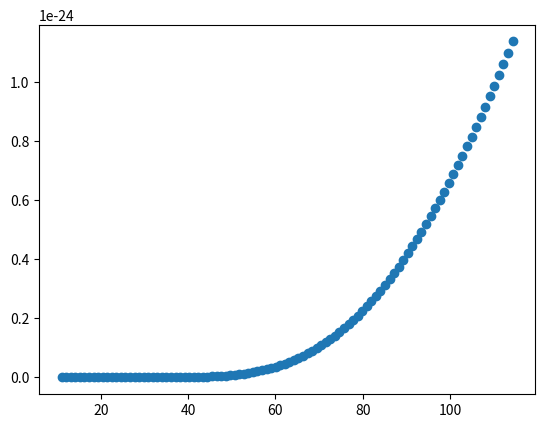
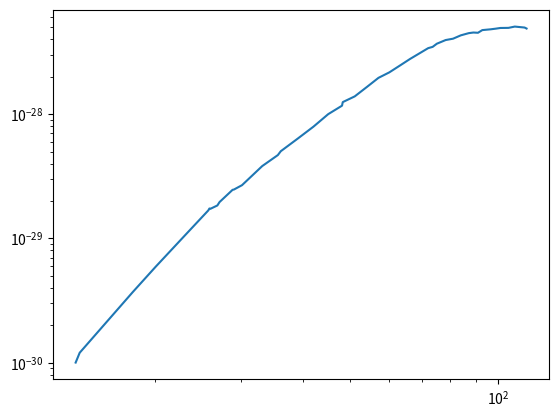

The matplotlib source for these figures, in order: (Note: this script raises an exception after producing the figures.)
import numpy as np
import scipy.io as scio


def DT(): 
    '''
    https://www-nds.iaea.org/exfor/servlet/X4sSearch5?reacc=1-H-3(D%2CN)2-HE-4%2C%2CSIG
    1985
    KEV        B
    '''
    KEV = np.array([13.8110,14.0760,18.0560,20.0880,23.220,
                    25.7230,25.8550,25.9780,26.8330,27.1110,
                    28.8220,28.9880,30.1210,33.1170,35.6250,
                    36.1240,39.0980,42.1020,45.1160,48.1330,
                    48.3020,51.0910,54.1350,57.1020,60.0860,
                    63.1180,66.1880,72.0920,73.6040,75.070,
                    78.2370,80.9910,84.0040,87.2040,89.0940,
                    91.0310,92.9050,96.6310,99.0120,101.090,
                    105.010,108.180,113.270,114.310])
    B = np.array([0.010, 0.012,0.037,0.059,0.109,
                    0.168,0.174,0.173,0.184,0.196,
                    0.246,0.247,0.268,0.382,0.468,
                    0.503,0.635,0.793,1.0,1.170,
                    1.250,1.390,1.660,1.960,2.170,
                    2.460,2.780,3.40,3.480,3.690,
                    3.950,4.050,4.310,4.490,4.540,
                    4.520,4.750,4.820,4.880,4.940,
                    4.950,5.070,4.980,4.890])
    return KEV,B

def DT2():
    '''
    https://www-nds.iaea.org/exfor/servlet/X4sSearch5?reacc=1-H-3(D%2CN)2-HE-4%2C%2CSIG
    1957
    : http://www-nds.iaea.org/EXFOR/A1172.003
    MEV        mB
    '''
    
    MEV = np.array([0.0481, 0.0537, 0.0671, 0.0733, 0.0867, 0.0931, 0.0954, 0.1011, 0.1062, 0.1130, 
                0.1141, 0.1211, 0.1260, 0.1321, 0.1332, 0.1412, 0.1458, 0.1532, 0.1659, 0.1773, 
                0.1859, 0.1936, 0.2062, 0.2151, 0.2265, 0.2350, 0.2548, 0.2600, 0.2675, 0.2880, 
                0.2957, 0.3098, 0.3348, 0.3854, 0.4602, 0.4822, 0.5350, 0.5570, 0.6108, 0.6300, 
                0.7045, 0.7336])
    

    mB = np.array([1400.0, 1650.0, 3080.0, 3440.0, 4510.0, 4770.0, 5100.0, 5200.0, 5100.0, 5050.0,
               5140.0, 4790.0, 4760.0, 4270.0, 4410.0, 3860.0, 3970.0, 3400.0, 3320.0, 3000.0,
               2630.0, 2490.0, 2290.0, 2190.0, 1980.0, 1910.0, 1690.0, 1680.0, 1510.0, 1370.0,
               1270.0, 1220.0, 1160.0, 850.0, 750.0, 670.0, 590.0, 570.0, 510.0, 470.0, 420.0,
               360.0])
    return MEV,mB


def O16O16SI28_A0381006():
    '''
    https://www-nds.iaea.org/exfor/servlet/X4sGetSubent?reqx=7151&subID=100381006&plus=1
    MEV  mB
    '''
    MEV = np.array([34.7, 39.7, 44.8, 47.7, 50.1, 54.3, 60.2, 65.2])
    mB  = np.array([47.0, 70.0, 85.0, 86.0, 65.0, 57.0, 27.0, 24.0])
    return MEV,mB

def O16O16SI28_E1147029():
    '''
    MEV mB
    '''
    MEV= np.array([3.527e+01, 4.013e+01, 4.523e+01, 4.767e+01, 
                   5.036e+01, 5.438e+01, 6.038e+01, 6.538e+01])
    mB = np.array([4.987e+01, 6.610e+01, 8.529e+01, 8.690e+01, 
                   6.391e+01, 5.687e+01, 2.736e+01, 2.265e+01])
    return MEV,mB

def O16O16SI28_C1269002():
    '''
    MEV mB
    '''
    MEV = np.array([7.00, 7.25, 7.50, 7.75, 8.00, 
                    8.25, 8.50, 8.75, 9.00, 9.25, 
                    9.50, 9.75, 10.00, 10.25, 10.50, 
                    10.75, 11.00, 11.25, 11.50, 11.75, 12.00])
    mB  = np.array([0.00309, 0.00816, 0.0297, 0.0712, 0.170, 
                    0.326, 0.575, 1.097, 1.70, 3.00, 4.40, 
                    6.29, 8.29, 11.4, 16.0, 18.1, 
                    22.0, 27.8, 34.2, 39.9, 46.3])
    return MEV,mB

def O16O16FUS_D0769002():
    '''
    MEV mB
    '''
    MEV = np.array([8.27,9.27,10.77,12.27])
    mB = np.array([1.64,21.1,152,407])
    return MEV,mB

def O16O16FUS_C1269009():
    '''
    MEV mB
    '''
    MEV = np.array([7.00,7.25,7.50,7.75,8.00,8.25,8.50,8.75,9.00,9.25,
                    9.50,9.75,10.00,10.25,10.50,10.75,11.00,11.25,11.50,11.75,12.00])
    mB  = np.array([0.0104,0.0332,0.109,0.289,0.747,1.54,2.08,5.24,8.78,16.3,
                    25.6,38.8,56.9,78.1,117,145,196,249,308,379,438])
    return MEV,mB

def O16O16FUS_O1531004():
    '''
    MEV mB
    '''
    MEV = np.array([13.48,13.98,14.47,14.92,15.4,16.0,
                    16.48,16.85,17.44,18.01,18.48,19.0,
                    19.35,19.97,20.39,20.82,22.44,22.86,
                    23.47,24.01,24.44,24.9,25.5,25.89,
                    26.5,26.82,27.31,27.99,28.47,29.23,
                    29.81,30.78,31.4,32.21,32.92])
    mB  = np.array([420,450,500,618,680,700,760,720,750,
                    820,900,910,900,870,900,900,940,970,
                    970,930,940,900,920,980,980,1020,940,
                    820,880,920,960,1070,1060,1010,990])
    return MEV,mB




def SI28SI28FUS_D0772002():
    '''
    MEV mB
    '''
    import numpy as np

    MEV = np.array([29.977, 30.228, 30.479, 30.730, 30.980, 31.231, 31.482, 31.733, 31.984, 32.235,
                        32.486, 32.737, 32.988, 33.239, 33.490, 33.741, 33.992, 34.242, 34.493, 34.744,
                        34.995, 35.246, 35.497, 35.744, 35.999, 36.124, 36.375, 36.626, 36.752, 36.877,
                        37.003, 37.128, 37.254, 37.379, 37.504, 37.630, 37.755, 37.881, 38.006, 38.132,
                        38.257, 38.508, 38.759])

    mB = np.array([88.967, 102.35, 111.88, 124.57, 138.74, 150.88, 162.75, 178.25, 191.62, 202.58,
                        222.40, 233.52, 248.18, 269.84, 283.83, 299.15, 317.80, 328.89, 342.26, 360.40,
                        377.73, 383.42, 402.30, 420.11, 438.51, 446.78, 464.45, 472.14, 496.36, 499.59,
                        506.69, 516.64, 524.54, 534.39, 536.21, 540.98, 538.71, 550.14, 557.26, 563.04,
                        562.86, 577.46, 581.55])
    return MEV,mB

def SI28SI28FUS_D0750002():
    '''
    MEV mB
    '''
    MEV = np.array([22.769, 23.071, 23.573, 24.076, 24.577, 25.080, 25.582, 26.084, 26.587, 27.089,
                        27.591, 28.093, 28.595, 29.097, 30.101, 31.106, 32.109, 33.113, 34.117, 35.120,
                        36.124, 37.003, 38.006, 39.010, 40.014])

    mB  = np.array([0.00062580, 0.00080790, 0.0045860, 0.010034, 0.027261, 0.062439, 0.16150, 0.40000,
                        1.0398, 2.9850, 6.8934, 15.957, 31.650, 49.240, 96.418, 145.26, 209.26, 252.44,
                        306.15, 367.21, 433.68, 506.69, 557.26, 592.27, 627.56])
    return MEV,mB

def SI28SI28FUS_C0415002():
    '''
    MEV mB
    '''
    MEV = np.array([30.0, 32.0, 34.0, 36.0, 38.0, 40.5, 42.5, 44.0, 45.0, 46.5, 48.0, 49.5, 52.5, 55.0, 57.5, 60.5, 66.3])
    mB = np.array([115., 260., 330., 446., 562., 715., 765., 828., 852., 922., 938., 970., 1072., 1068., 1064., 1058., 1050.])
    return MEV,mB

def SI28SI28FUS_E1435016():
    '''
    MEV mB
    '''
    MEV = np.array([30.0, 32.0, 34.0, 36.0, 38.0, 40.5, 42.5, 44.0, 45.0, 46.5, 48.0, 49.5, 52.5, 55.0, 57.5, 60.5, 66.3])
    mB  = np.array([115.0, 260.0, 330.0, 446.0, 562.0, 715.0, 765.0, 828.0, 852.0, 922.0, 938.0, 970.0, 1072.0, 1068.0, 1064.0, 1058.0, 1050.0])
    return MEV,mB



def from_xhs_DT_data():
    data = scio.loadmat('xhsDTdata.mat')

    return data

def B2R(keV,b,Tr,mr):
    '''
    keV: 截面数据的能量单位
    b:  截面数据的截面单位,m2
    Tr: 有效温度 keV ,ndarray
    mr: 有效质量 kg
    '''
    e  = 1.6022e-19 
    A1 = np.sqrt(8/(np.pi*mr)) # kg*(-1/2)
    A2 = (e*Tr*1e3)**(-3/2) # J ** -3/2
    #b *= *1e-28              # m2,
    Td = 1000 #keV
    # 不对数据进行拟合,通过原始数据进行离散积分
    dkev = np.diff(keV)
    Inter = np.zeros_like(Tr)
    for i,t in enumerate(Tr):
        for j,E in enumerate(keV):
            if j == 0 :
                Inter[i] +=0
            else:
                # Inter[i] += ((b[j]*1e-28)*(e*E*1e3)*np.exp(-E/t)+(b[j-1]*1e-28)*(e*keV[j-1]*1e3)*np.exp(-keV[j-1]/t))\
                #             *((E-keV[j-1])*e*1e3)/2
                #Inter[i] += (b[j]*1e-28)*(e*E*1e3)*np.exp(-E/t)*dkev[j-1]*e*1e3
                # 非maxwell模式
                Inter[i] += (b[j]*1e-28)*np.sqrt(e*E*1e3)*np.exp(-(E+Td)/t)*np.sinh(2*np.sqrt(Td*E)/t)*dkev[j-1]*e*1e3
    
    A1 = np.sqrt(2/(np.pi*mr*e*Tr*1e3*e*Td*1e3))
    A2 = 1
    return A1 * A2 *Inter


    


if __name__ == '__main__':
    import matplotlib.pyplot as plt
    KEV,B = DT()
    
    Tr = np.linspace(KEV[0]*0.8,KEV[-1],100,endpoint=True)
    print(Tr)
    mr = 1.2*1.6726*1e-27 #DT体系的相对质量m,kg
    rates = B2R(KEV,B,Tr,mr)
    plt.figure()
    plt.scatter(Tr,rates)
    plt.show()

    plt.figure()
    plt.loglog(KEV,B*1e-28)
    plt.show()

    data = from_xhs_DT_data()
    Teff = data['Teff']
    sigmadt = data['sgmv1']
    Teff = Teff[Teff<KEV[-1]]
    sgmv = sigmadt[0][0:len(Teff)]

    print(len(Teff))
    print(len(sgmv))

    plt.figure()
    plt.scatter(Tr,rates)
    plt.scatter(Teff,sgmv)
    #plt.show()

    MEV,mB = DT2()
    KEV = 1e3*MEV
    B   = 1e-3*mB
    Tr = np.linspace(KEV[0],KEV[-1],100,endpoint=True)
    rates = B2R(KEV,B,Tr,mr)
    #plt.figure()
    plt.scatter(Tr,rates)
    #plt.show()

    #混合
    KEV1,B1 = DT()
    KEVm = np.append(KEV1,KEV)
    Bm   = np.append(B1,B)

    arg = np.argsort(KEVm)
    KEVm = KEVm[arg]
    Bm   = Bm[arg]
    plt.figure()
    plt.loglog(KEVm,Bm*1e-28)
    Tr = np.linspace(KEVm[0],KEVm[-1],100,endpoint=True)
    rates = B2R(KEVm,Bm,Tr,mr)
    #plt.scatter(Tr,rates,c='b')
    plt.show()


